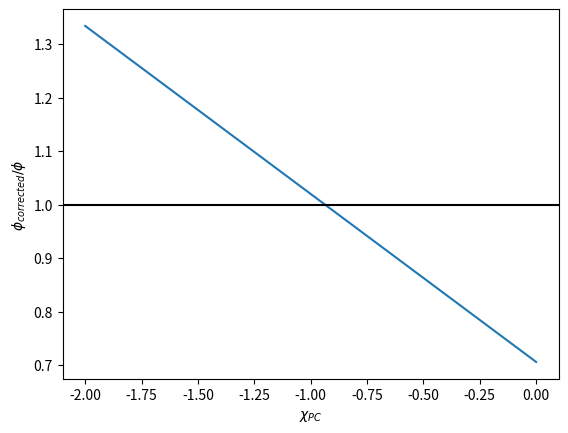

Here is the Python script that generated this plot: (Note: this script raises an exception after producing the figure.)
#%%
import numpy as np
import matplotlib.pyplot as plt

a0, a1 = [0.70585835, -0.31406453]
chi_pc_ = np.linspace(-2, 0)
phi_correction_factor = (a0 + a1*chi_pc_)
fig, ax = plt.subplots()

ax.plot(chi_pc_, phi_correction_factor)
ax.set_xlabel("$\chi_{PC}$")
ax.set_ylabel("$\phi_{corrected}/\phi$")
ax.axhline(1, color = 'black')
# %%
phi_ = np.linspace(0, 0.7)
chi_pc_ = np.arange(-2, 0.5, 0.5)
chi = 0.5

gamma_ = [gamma(chi, chi_pc__, phi_, a0, a1) for chi_pc__ in chi_pc_]
fig, ax = plt.subplots()

[ax.plot(phi_, gamma__, label = chi_pc__) for chi_pc__, gamma__ in zip(chi_pc_, gamma_)]
ax.set_xlabel("$\phi$")
ax.set_ylabel("$\gamma$")
ax.axhline(0, color = 'black')
ax.legend(title="$\chi_{PC}$")